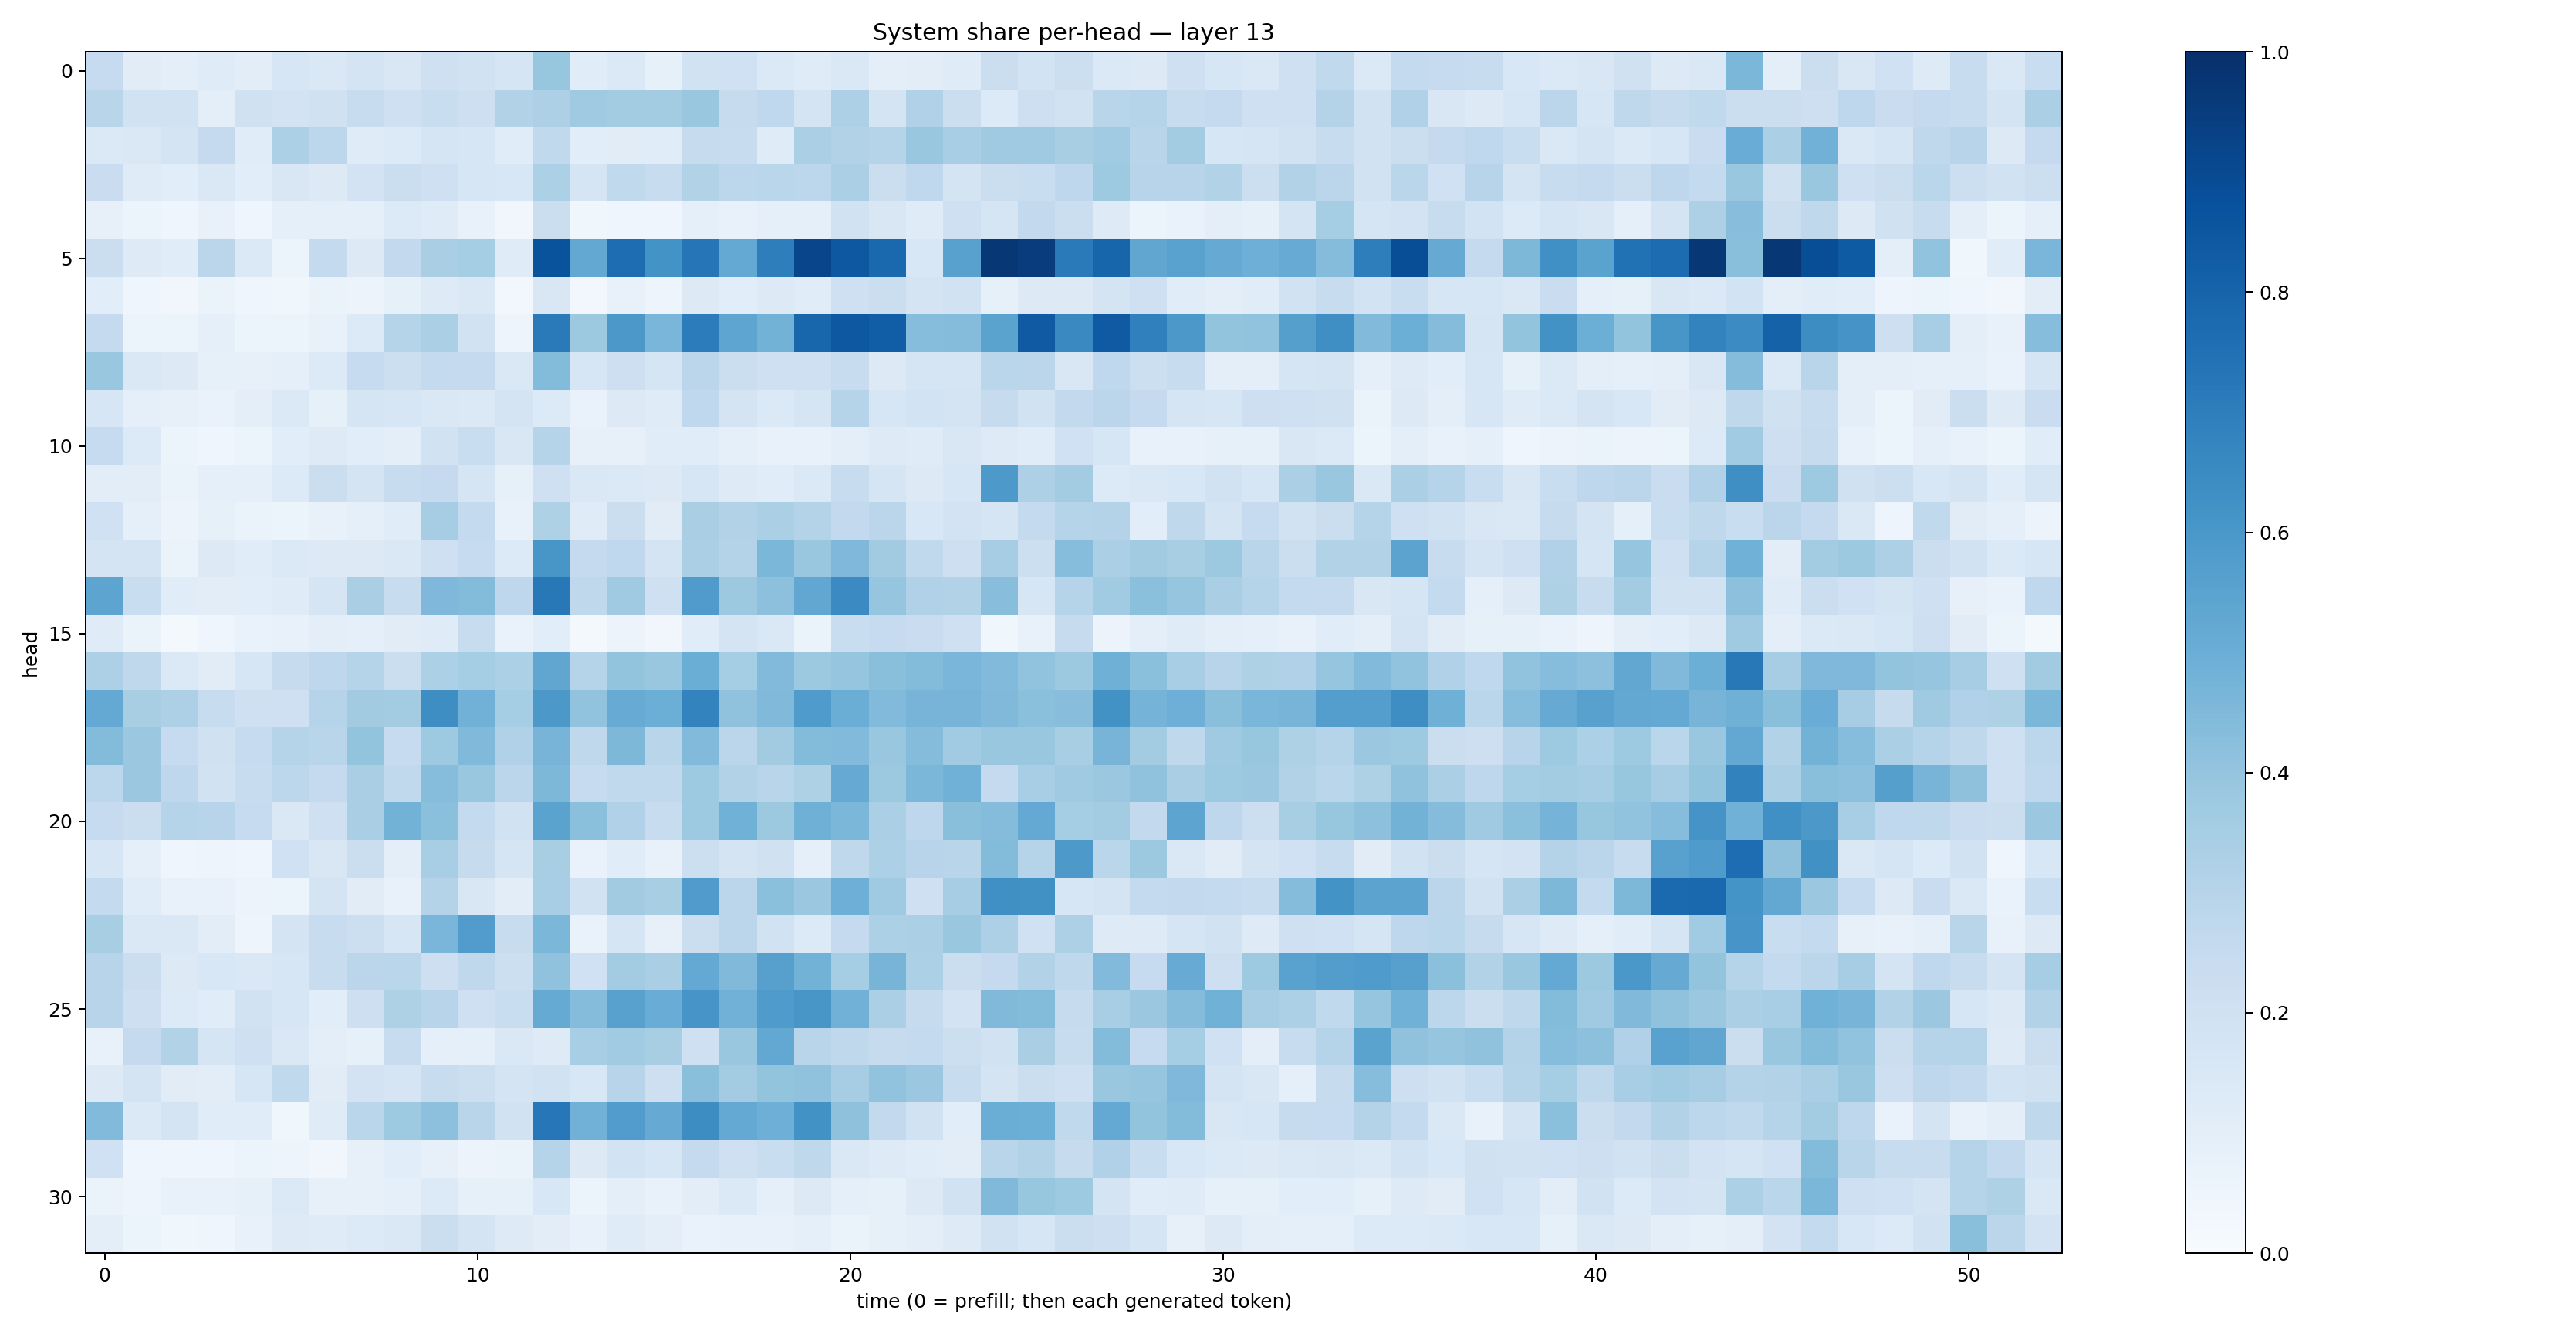

The data file committed next to this chart (first rows):
0.24722213, 0.10946071, 0.09382274, 0.11886461, 0.103210375, 0.16239765, 0.14148794, 0.17206052, 0.14917998, 0.20676313, 0.19298528, 0.16892846, 0.3920737, 0.11536302, 0.13899137, 0.08241511, 0.18917172, 0.19941086, 0.13826051, 0.11920576, 0.14772396, 0.10136779, 0.10259149, 0.12027369
0.2902, 0.1896, 0.1923, 0.0965, 0.1986, 0.1807, 0.1969, 0.2409, 0.2061, 0.2315, 0.2139, 0.3149, 0.3266, 0.3686, 0.3555, 0.3573, 0.3846, 0.2442, 0.2694, 0.1794, 0.3272, 0.1758, 0.3185, 0.2244
0.1399, 0.1473, 0.1732, 0.2538, 0.1145, 0.3308, 0.28, 0.1202, 0.1333, 0.1646, 0.1589, 0.1158, 0.2626, 0.1067, 0.1098, 0.1156, 0.2428, 0.2406, 0.1191, 0.3342, 0.3132, 0.3028, 0.3865, 0.345
0.2284, 0.1203, 0.1074, 0.1416, 0.1077, 0.1513, 0.1251, 0.1801, 0.2242, 0.207, 0.1586, 0.1552, 0.3318, 0.1654, 0.265, 0.2346, 0.3133, 0.2803, 0.2886, 0.2801, 0.3337, 0.2206, 0.2691, 0.1751
0.07941, 0.05242, 0.04327, 0.07691, 0.04646, 0.0882, 0.09361, 0.09357, 0.1347, 0.1173, 0.07723, 0.033, 0.2217, 0.03881, 0.04347, 0.04446, 0.09116, 0.07327, 0.08792, 0.08806, 0.1949, 0.1521, 0.12, 0.2107
0.2209, 0.1233, 0.1162, 0.282, 0.1368, 0.06118, 0.2559, 0.1305, 0.2596, 0.339, 0.3518, 0.1184, 0.8649, 0.5269, 0.7639, 0.6182, 0.7318, 0.5212, 0.696, 0.9155, 0.8439, 0.7802, 0.1561, 0.5565
0.1061, 0.0424, 0.03317, 0.06304, 0.04161, 0.03818, 0.0652, 0.05572, 0.0855, 0.1229, 0.1448, 0.02452, 0.1506, 0.02891, 0.07059, 0.05071, 0.1297, 0.1057, 0.1312, 0.1135, 0.2033, 0.2195, 0.1795, 0.1942
0.2509, 0.05423, 0.05277, 0.09098, 0.06082, 0.05174, 0.07197, 0.1348, 0.3033, 0.3355, 0.1875, 0.04951, 0.7123, 0.3763, 0.5951, 0.4635, 0.7044, 0.5371, 0.4767, 0.7896, 0.8444, 0.8211, 0.4332, 0.4363
0.3847, 0.1425, 0.129, 0.08231, 0.07934, 0.09301, 0.1343, 0.2481, 0.2184, 0.2564, 0.2506, 0.1459, 0.4382, 0.1612, 0.2129, 0.165, 0.2838, 0.2206, 0.2064, 0.2073, 0.2362, 0.1294, 0.168, 0.1703
0.1624, 0.09112, 0.08063, 0.06689, 0.0941, 0.1405, 0.08442, 0.1658, 0.1591, 0.147, 0.1405, 0.1768, 0.1353, 0.06684, 0.1282, 0.1176, 0.2674, 0.1771, 0.1396, 0.1642, 0.3003, 0.1608, 0.1857, 0.1749
0.2468, 0.1349, 0.05872, 0.04144, 0.05299, 0.1091, 0.1241, 0.1092, 0.09741, 0.1892, 0.2326, 0.1515, 0.2981, 0.08093, 0.07928, 0.1164, 0.1148, 0.08782, 0.07618, 0.07197, 0.09471, 0.1243, 0.1181, 0.1512
0.1019, 0.1018, 0.06258, 0.08601, 0.09238, 0.1354, 0.2218, 0.175, 0.2405, 0.2501, 0.1643, 0.08569, 0.2037, 0.1456, 0.1369, 0.1254, 0.1628, 0.1235, 0.1147, 0.1385, 0.2407, 0.1644, 0.1315, 0.1594
0.2008, 0.0921, 0.05778, 0.08357, 0.06294, 0.05946, 0.07074, 0.08717, 0.1151, 0.3488, 0.2552, 0.07264, 0.323, 0.1175, 0.225, 0.1098, 0.3378, 0.3141, 0.3323, 0.3073, 0.261, 0.2817, 0.1529, 0.1829
0.1767, 0.1756, 0.06551, 0.1259, 0.1153, 0.1382, 0.1327, 0.1271, 0.1423, 0.2092, 0.2463, 0.136, 0.6021, 0.252, 0.2682, 0.1757, 0.3356, 0.3075, 0.459, 0.3873, 0.4519, 0.3626, 0.2656, 0.2121
0.5403, 0.2308, 0.1151, 0.103, 0.1067, 0.1189, 0.1688, 0.3371, 0.2413, 0.4493, 0.441, 0.2746, 0.7201, 0.2697, 0.3685, 0.2074, 0.5819, 0.3781, 0.4169, 0.5279, 0.6499, 0.3971, 0.319, 0.3133
0.1175, 0.06342, 0.02196, 0.04548, 0.07013, 0.07347, 0.09907, 0.08828, 0.1129, 0.1198, 0.2366, 0.06955, 0.1063, 0.02189, 0.05668, 0.0335, 0.1157, 0.1738, 0.1475, 0.06253, 0.2328, 0.2462, 0.2283, 0.2037
0.3271, 0.2701, 0.1398, 0.1131, 0.1595, 0.246, 0.2771, 0.2976, 0.2191, 0.33, 0.3535, 0.3318, 0.5345, 0.3041, 0.4001, 0.3877, 0.5016, 0.3545, 0.4448, 0.3778, 0.3962, 0.4219, 0.4412, 0.4615
0.5196, 0.3421, 0.3265, 0.2396, 0.2069, 0.2076, 0.2997, 0.3623, 0.3589, 0.6379, 0.4809, 0.3551, 0.5944, 0.4032, 0.5114, 0.4973, 0.6774, 0.4094, 0.4457, 0.5839, 0.5039, 0.4433, 0.4696, 0.4689
0.4381, 0.381, 0.2464, 0.1989, 0.2487, 0.3001, 0.2896, 0.3992, 0.2496, 0.3746, 0.4484, 0.3174, 0.471, 0.2734, 0.4532, 0.2926, 0.4427, 0.2842, 0.3596, 0.44, 0.4451, 0.3894, 0.4337, 0.3654
0.2775, 0.3809, 0.2735, 0.19, 0.237, 0.2788, 0.2539, 0.3393, 0.2629, 0.4313, 0.3856, 0.2851, 0.4548, 0.2476, 0.2643, 0.2639, 0.3714, 0.3136, 0.2921, 0.3234, 0.5118, 0.3753, 0.4606, 0.4857
0.2471, 0.2242, 0.3028, 0.2935, 0.2475, 0.1423, 0.2036, 0.3391, 0.4772, 0.4204, 0.2557, 0.1916, 0.5469, 0.4206, 0.3186, 0.2353, 0.3726, 0.4864, 0.3754, 0.4912, 0.4597, 0.3342, 0.2758, 0.422
0.1576, 0.08621, 0.03935, 0.04719, 0.04213, 0.2004, 0.1492, 0.2215, 0.09784, 0.3452, 0.2459, 0.1663, 0.3433, 0.06867, 0.1162, 0.07318, 0.2182, 0.1752, 0.1976, 0.08768, 0.2727, 0.3288, 0.2933, 0.2893
0.2552, 0.1142, 0.07176, 0.07067, 0.05569, 0.05357, 0.1721, 0.1097, 0.07412, 0.3058, 0.149, 0.1022, 0.3439, 0.1951, 0.3628, 0.341, 0.5785, 0.2826, 0.4199, 0.3797, 0.4958, 0.3691, 0.208, 0.3485
0.3427, 0.1461, 0.1457, 0.1025, 0.05046, 0.1748, 0.238, 0.2186, 0.1625, 0.4613, 0.5745, 0.2401, 0.4596, 0.06877, 0.1697, 0.08104, 0.2249, 0.2827, 0.1915, 0.1366, 0.2539, 0.3307, 0.3333, 0.3892
0.2935, 0.2223, 0.1258, 0.1544, 0.1438, 0.1574, 0.2358, 0.2849, 0.288, 0.2142, 0.2725, 0.2161, 0.4092, 0.2025, 0.357, 0.3389, 0.521, 0.4477, 0.562, 0.4776, 0.3517, 0.4722, 0.3317, 0.2262
0.2936, 0.2147, 0.1365, 0.1171, 0.193, 0.1587, 0.1065, 0.2129, 0.3219, 0.2963, 0.2067, 0.2306, 0.519, 0.4338, 0.5573, 0.505, 0.6079, 0.4841, 0.5854, 0.6046, 0.4829, 0.3329, 0.2447, 0.1833
0.07526, 0.2512, 0.3154, 0.1676, 0.2107, 0.1421, 0.09912, 0.08462, 0.2386, 0.0885, 0.09154, 0.1443, 0.1241, 0.3445, 0.3649, 0.3435, 0.2037, 0.3877, 0.5261, 0.2896, 0.2729, 0.2426, 0.2545, 0.2149
0.1303, 0.1733, 0.1132, 0.1019, 0.1591, 0.2628, 0.1127, 0.1798, 0.1675, 0.2389, 0.2185, 0.1759, 0.1925, 0.1536, 0.295, 0.2143, 0.4243, 0.3563, 0.3988, 0.4087, 0.3487, 0.4046, 0.3814, 0.2365
0.4427, 0.1369, 0.1723, 0.1134, 0.1158, 0.03755, 0.1187, 0.2889, 0.3737, 0.4141, 0.2917, 0.1941, 0.7251, 0.4812, 0.5757, 0.5135, 0.6417, 0.5209, 0.493, 0.624, 0.4104, 0.2592, 0.1893, 0.1082
0.1999, 0.04219, 0.04188, 0.04173, 0.05266, 0.05028, 0.03472, 0.07883, 0.1057, 0.07817, 0.05497, 0.06513, 0.3046, 0.1324, 0.1842, 0.158, 0.2506, 0.2057, 0.2312, 0.2701, 0.147, 0.1239, 0.117, 0.1052
0.06275, 0.0502, 0.07313, 0.0761, 0.08563, 0.1375, 0.07989, 0.08038, 0.09349, 0.1354, 0.08259, 0.08234, 0.1534, 0.0596, 0.09513, 0.07112, 0.1036, 0.1388, 0.08599, 0.1259, 0.09254, 0.08412, 0.1284, 0.1889
0.09478, 0.05954, 0.03542, 0.04245, 0.07681, 0.1231, 0.1209, 0.1357, 0.1414, 0.2189, 0.1737, 0.1212, 0.1033, 0.07619, 0.1201, 0.1015, 0.06659, 0.07463, 0.07081, 0.0929, 0.06382, 0.08374, 0.09965, 0.1215
